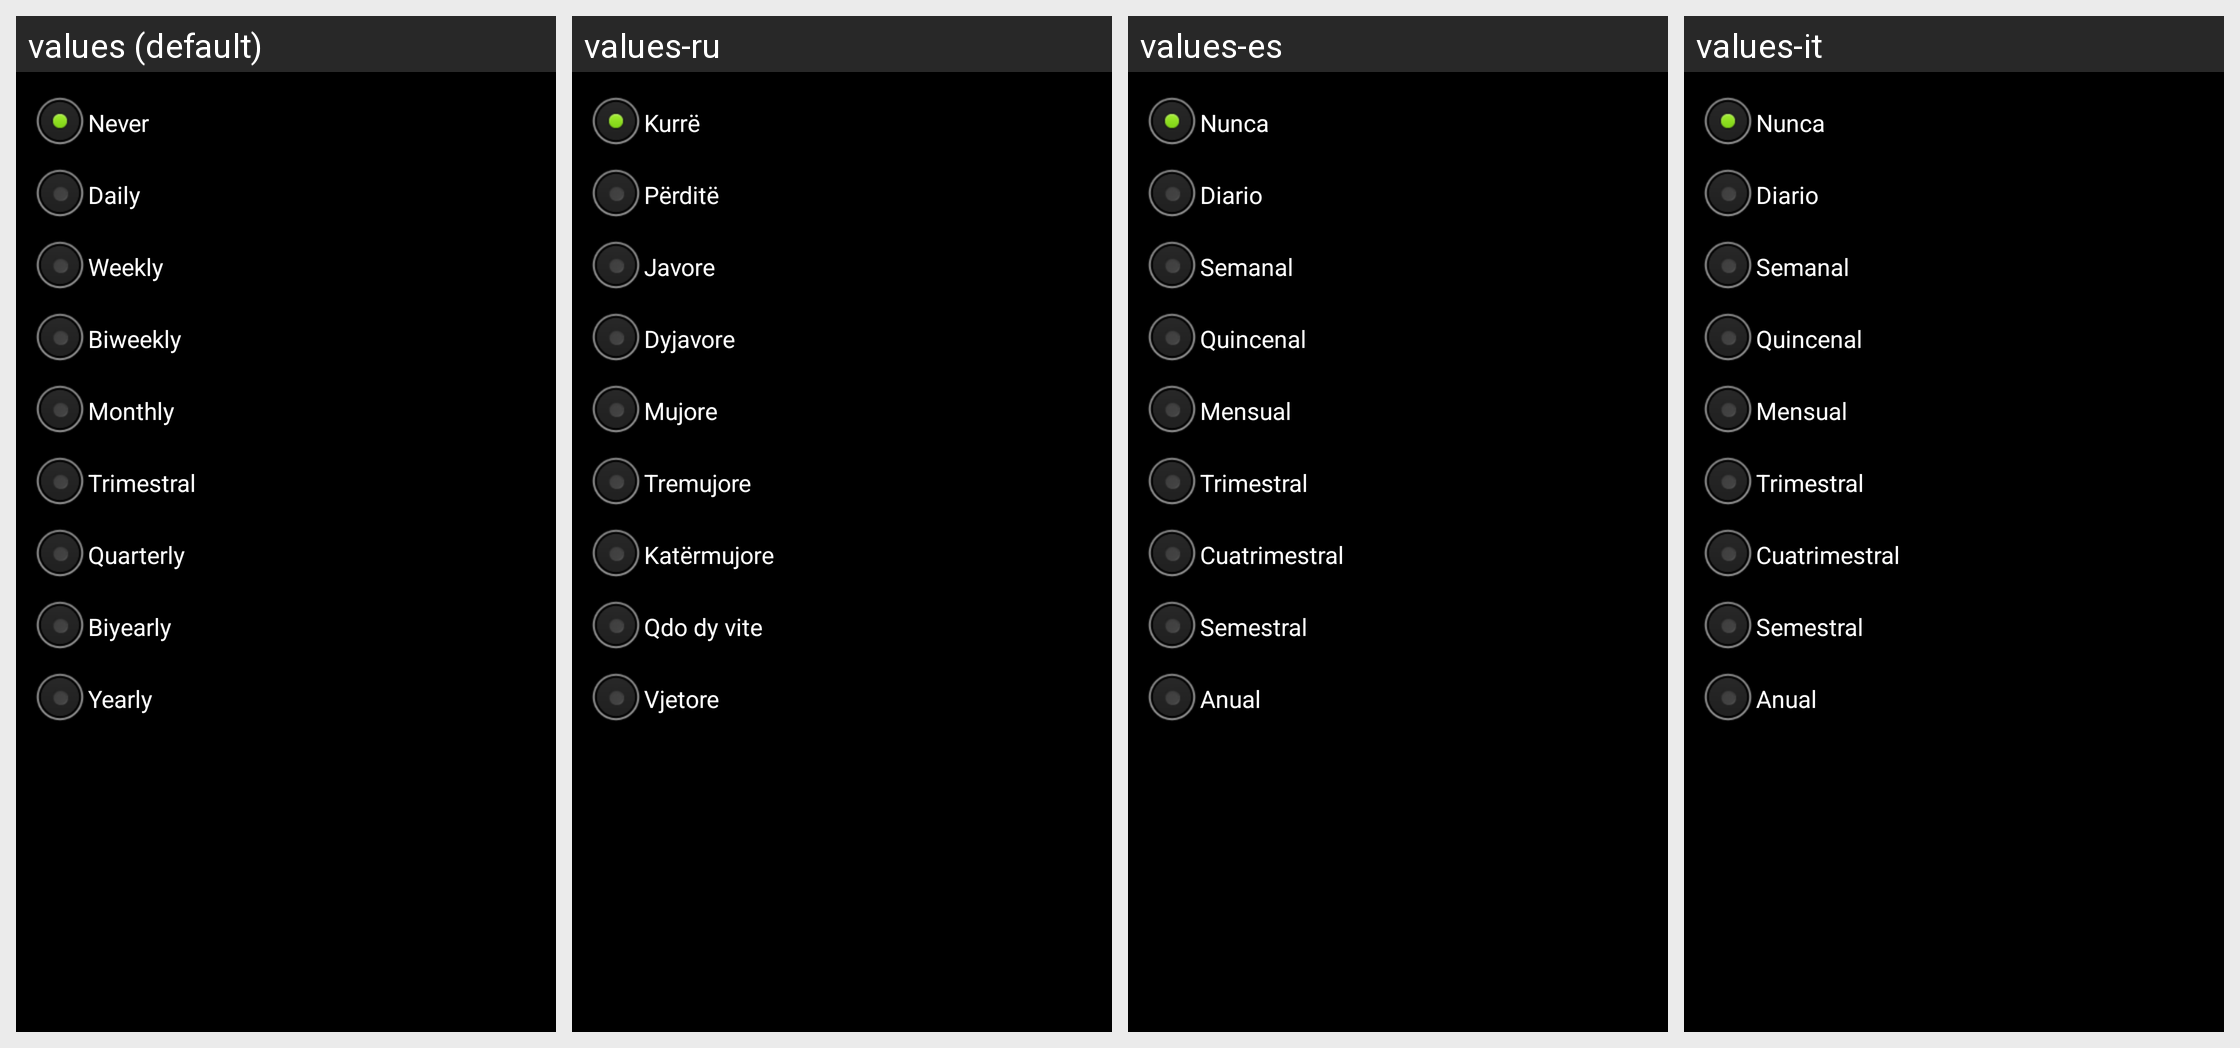

The Android screen above is rendered under several locales of the same app. Produce the string resources it draws, with the default and per-locale values.
Android screen res/layout/dialog_select_regularity.xml rendered under 4 locales, left to right: values (default), values-ru, values-es, values-it. Device: Nexus 5 (rendered at 1080×1920; each locale shown at half size, 540×960, under a caption strip naming it); theme android:Theme.NoTitleBar.
Strings drawn on this screen, with the default value and each locale's value (text and hints the layout hard-codes, and strings that could not be matched under every locale, appear in the picture but are not listed):

regularity_never
  values: Never
  values-ru: Kurrë
  values-es: Nunca
  values-it: Nunca

regularity_daily
  values: Daily
  values-ru: Përditë
  values-es: Diario
  values-it: Diario

regularity_weekly
  values: Weekly
  values-ru: Javore
  values-es: Semanal
  values-it: Semanal

regularity_biweekly
  values: Biweekly
  values-ru: Dyjavore
  values-es: Quincenal
  values-it: Quincenal

regularity_monthly
  values: Monthly
  values-ru: Mujore
  values-es: Mensual
  values-it: Mensual

regularity_trimestral
  values: Trimestral
  values-ru: Tremujore
  values-es: Trimestral
  values-it: Trimestral

regularity_quarterly
  values: Quarterly
  values-ru: Katërmujore
  values-es: Cuatrimestral
  values-it: Cuatrimestral

regularity_biyearly
  values: Biyearly
  values-ru: Qdo dy vite
  values-es: Semestral
  values-it: Semestral

regularity_yearly
  values: Yearly
  values-ru: Vjetore
  values-es: Anual
  values-it: Anual
